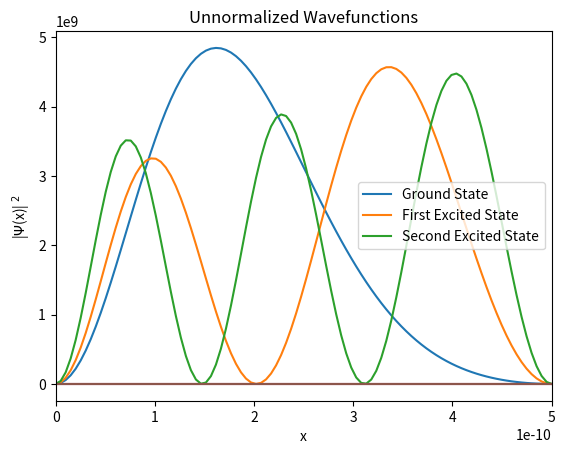

Here is the Python script that generated this plot:
#!/usr/bin/env python
# coding: utf-8

# In[1]:


# Question 2 - part e
# Author: Ilyas Sharif, Spencer Ki

import numpy as np
from numpy import pi, sin
from numpy.linalg import eigvalsh, eigh
import matplotlib.pyplot as plt


# Defining all the inital constants as provided by Newmann.
# Had to look up the hbar value from wikipedia though.
L = 5e-10 # width in m
a = 10 # eV
M = 9.1094e-31 # mass of electron in kg
charge = 1.6022e-19 # Charge of electron in coloumbs.
hbar = 6.58211e-16 # h-bar in eV * seconds


# Defining our H matrix function
def Hmatrix(m, n):
    if m == n:
        return (a/2) + ( ((pi**2)*(hbar**2)*(m**2))/ (2*M*(L**2)))*charge
    elif not m % 2 == n % 2:
        return -(8*a*m*n)/( (pi**2) * ((m**2 - n**2)**2)  )
    else:
        return 0

    
# Defining the maxmimum n and m values, creating the empty H matrix. This helps with indexing    
mmax = 100    
nmax = mmax
H = np.empty([ mmax, nmax ])

# Creating our values for the H matrix.
for m in range(1, mmax+1):
    for n in range(1, nmax+1):
        H[m-1, n-1] = Hmatrix(m, n)
    
# Using Numpy to calculate eigenvalues 
Energy_eigenvals, eigenvectors = eigh(H)

# Creating the function to calculate our wavefunctions
# input is the x axis and n is the energy level, n=0 is ground state, n =1  is first excited, etc.
def wavefunction(x, n):
    wavefunc = 0
    for m in range(nmax):
        wavefunc += eigenvectors[m][n] * sin((pi*(m+1)*x)/L)
    return wavefunc


# creating x array
x = np.linspace(0, L, 100)
# Terms for simpson integration
N = 50
a = 0
b = L
h = (b-a)/N

# Running the Integration - Using Simpson's rule
# Going to make it a function so i can test the values of my normalized wave functions
# Simpson Rules - find inital points, do 2 sums, one for even, one for odd
def norm_wave_squared_integral(normalization, n):
    Simpson = np.abs(wavefunction(a, n) / normalization)**2 + np.abs(wavefunction(b, n) / normalization)**2 #inital points
    for k in range(1,N,2): #the odd sum in simpson's rule
        Simpson += ( np.abs(wavefunction(a+k*h, n) / normalization)**2 )*4
    for k in range(2,N,2): #the even sum in simpson's rule
        Simpson += (np.abs(wavefunction(a+k*h, n) / normalization)**2 ) *2
    #must multiply by h/3 to get proper value of integral
    return  (h/3)*Simpson

# Creating our normalization array / normalization for each energy level
normalization = []
for i in range(3):
    n = i
    norm = np.sqrt(norm_wave_squared_integral(1,n))
    normalization.append(norm)
        
    
#creating our NORMALIZED wavefunctions
wave_ground = wavefunction(x,0) / normalization[0]
wave_ground = np.abs(wave_ground)**2
wave_first = wavefunction(x,1) / normalization[1]
wave_first = np.abs(wave_first)**2
wave_second = wavefunction(x,2) / normalization[2]
wave_second = np.abs(wave_second)**2


# Plotting the norm squared of our normalized wavefunctions.
plt.title("Normalized Wavefunctions")
plt.ylabel("|$\Psi$(x)| $^2$")
plt.xlabel("x")
plt.xlim(0,5e-10)
plt.plot(x,wave_ground, label = 'Ground State')
plt.plot(x,wave_first, label = 'First Excited State')
plt.plot(x,wave_second, label = 'Second Excited State')
plt.legend()
plt.show()
plt.title("Unnormalized Wavefunctions")
plt.plot(x,np.abs(wavefunction(x,0))**2, label = 'Ground State')
plt.plot(x,np.abs(wavefunction(x,1))**2, label = 'First Excited State')
plt.plot(x,np.abs(wavefunction(x,2))**2, label = 'Second Excited State')
plt.ylabel("|$\Psi$(x)| $^2$")
plt.xlabel("x")
plt.xlim(0,5e-10)
plt.show()

# Just to prove our wavefunctions are normalized, we will calculate the integral
# of each wavefunction divided by sqrt A, from 0 to L. This should be equal to 1
for i in range(3):
    n = i
    normalized_wavefunction_integral = norm_wave_squared_integral(normalization[i],n)
    print(" The integral of the norm of the wavefunction squared from 0 to L for n = ", i , " is ", normalized_wavefunction_integral)
    


# In[ ]:




